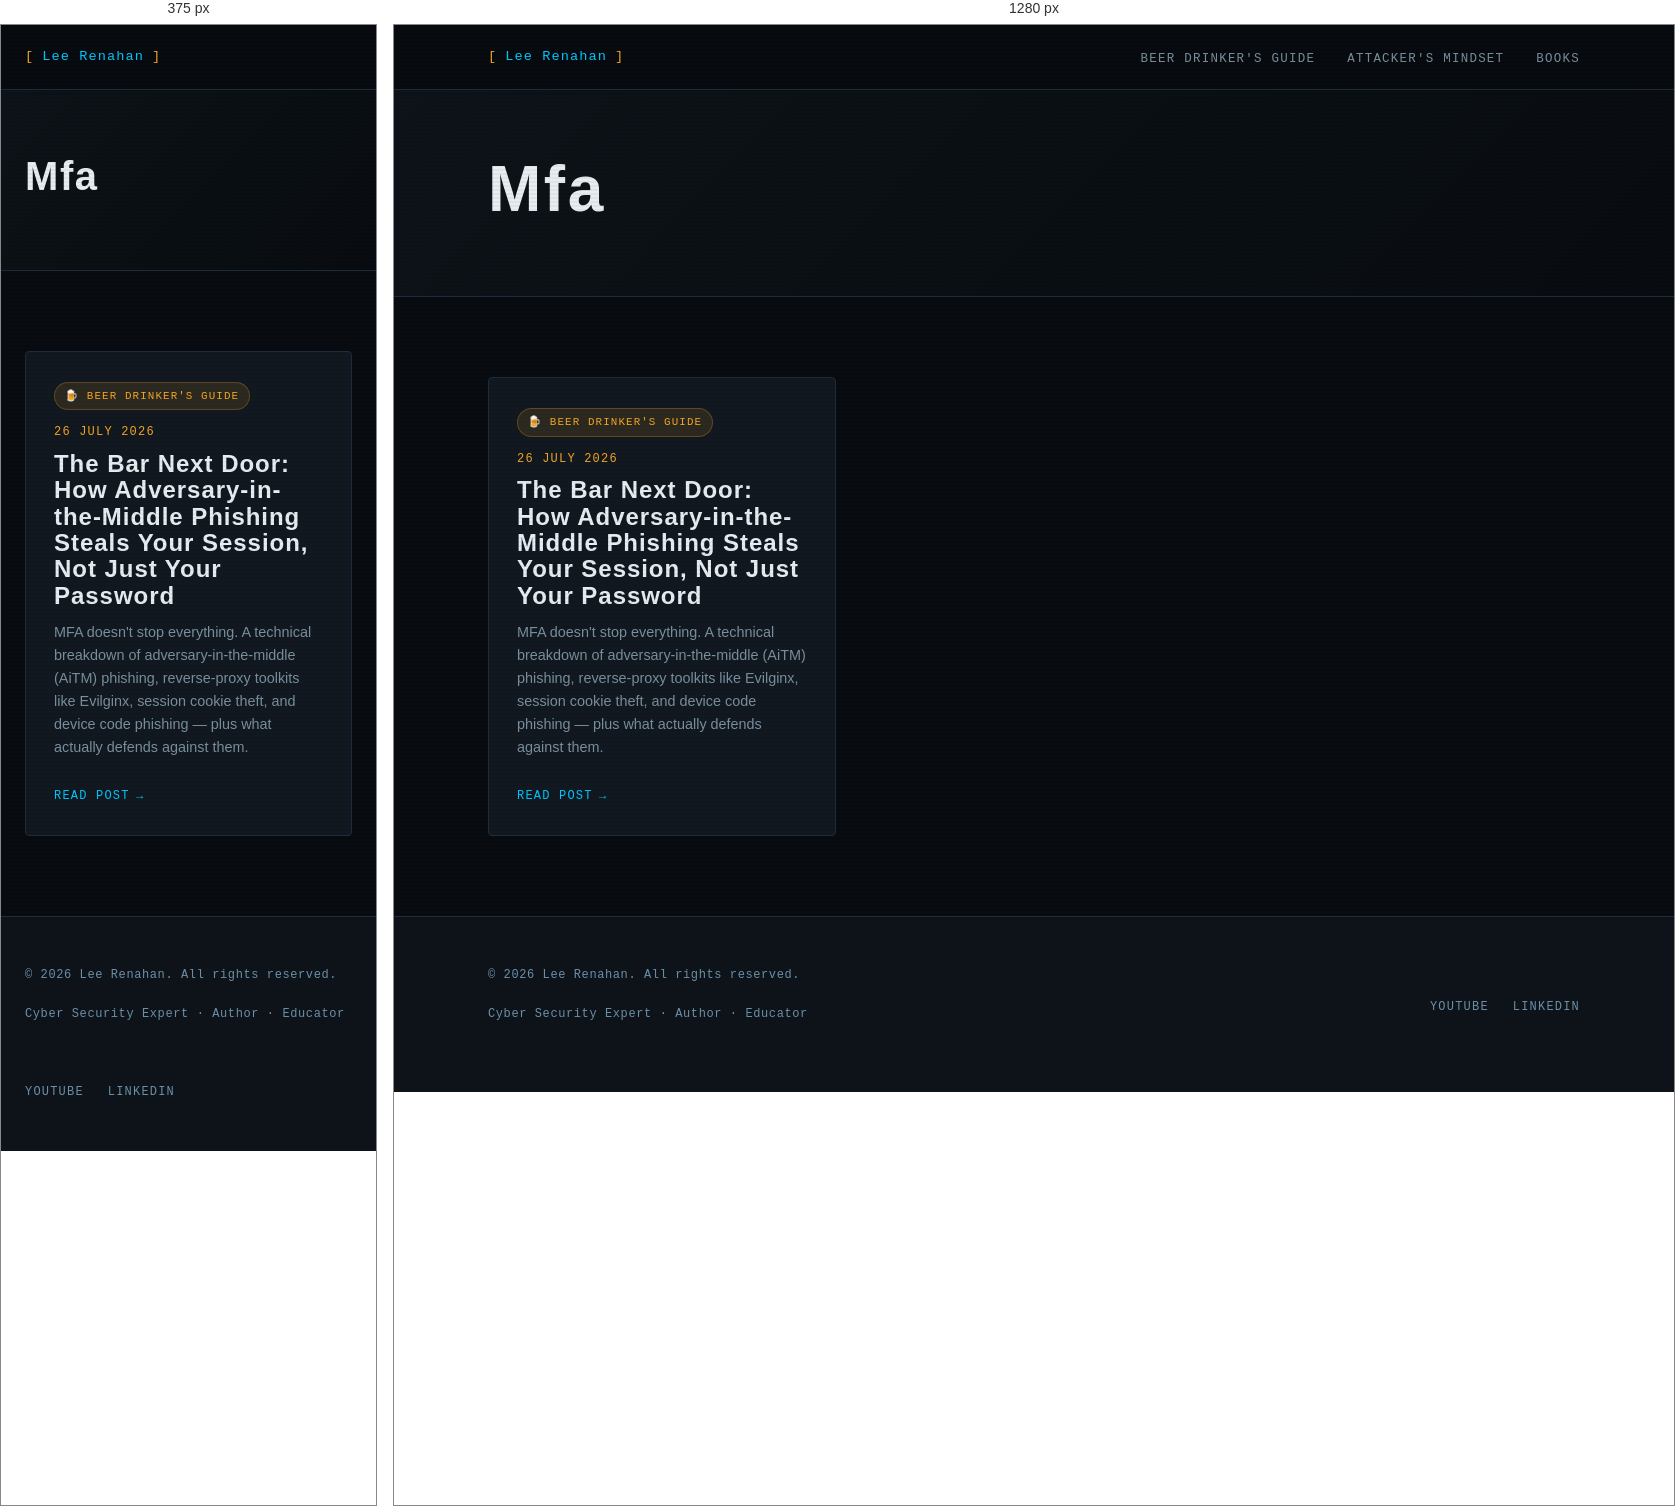
Rendered at 375 px and 1280 px, left to right.

<!-- file: index.html -->
<!DOCTYPE html>
<html lang="en-gb">
<head><script src="/livereload.js?mindelay=10&amp;v=2&amp;port=1313&amp;path=livereload" data-no-instant defer></script>
  <meta charset="UTF-8" />
  <meta name="viewport" content="width=device-width, initial-scale=1.0" />
  <title>Mfa | Lee Renahan | Cyber Security Expert</title>
  <meta name="description" content="Making cyber security make sense — for everyone." />
  
  <link rel="preconnect" href="https://fonts.googleapis.com" />
  <link rel="preconnect" href="https://fonts.gstatic.com" crossorigin />
  <link rel="stylesheet" href="/css/main.css" />
</head>
<body><nav class="site-nav">
  <div class="nav-inner">
    <a href="/" class="nav-logo">
      <span class="bracket">[</span>
      Lee Renahan
      <span class="bracket">]</span>
    </a>
    <ul class="nav-links">
      
        <li><a href="/series/beer-drinkers-guide/">Beer Drinker&#39;s Guide</a></li>
      
        <li><a href="/series/attackers-mindset/">Attacker&#39;s Mindset</a></li>
      
        <li><a href="/books/">Books</a></li>
      
    </ul>
  </div>
</nav>
<main>

<div class="series-hero">
  <div class="container">
    
    
    <h1 class="section-title" style="font-size: clamp(2.5rem, 5vw, 4rem);">Mfa</h1>
    
    
  </div>
</div>

<section>
  <div class="container">

    
      <div class="grid-3">
        
          <div class="card">
            
              
                <span class="series-pill series-pill--beer">🍺 Beer Drinker's Guide</span>
              
            

            <div class="post-meta" style="margin-bottom:0.5rem;">
              <span>26 July 2026</span>
            </div>

            <h3 class="card-title">The Bar Next Door: How Adversary-in-the-Middle Phishing Steals Your Session, Not Just Your Password</h3>
            <p class="card-excerpt">MFA doesn&#39;t stop everything. A technical breakdown of adversary-in-the-middle (AiTM) phishing, reverse-proxy toolkits like Evilginx, session cookie theft, and device code phishing — plus what actually defends against them.</p>
            <a href="http://localhost:1313/series/beer-drinkers-guide/aitm-phishing-session-cookie-theft/" class="card-link">Read post</a>
          </div>
        
      </div>
    

  </div>
</section>


  </main><footer class="site-footer">
  <div class="container">
    <div class="footer-inner">
      <div>
        <p class="footer-copy">
          &copy; 2026 Lee Renahan. All rights reserved.
        </p>
        <p class="footer-copy" style="margin-top:0.25rem;">
          Cyber Security Expert &middot; Author &middot; Educator
        </p>
      </div>
      <ul class="footer-links">
        <li><a href="https://www.youtube.com/@leerenahan4043" target="_blank" rel="noopener">YouTube</a></li>
        <li><a href="https://www.linkedin.com/in/lee-renahan-76a2bb71" target="_blank" rel="noopener">LinkedIn</a></li>
      </ul>
    </div>
  </div>
</footer>
</body>
</html>


/* @media block from main.css */
@media (max-width: 768px) {
  .nav-links { display: none; }
  .about-strip { grid-template-columns: 1fr; gap: 2rem; }
  .book-card { grid-template-columns: 1fr; }
  .book-cover { aspect-ratio: auto; height: 200px; }
  .footer-inner { grid-template-columns: 1fr; }
  .grid-2 { grid-template-columns: 1fr; }
}